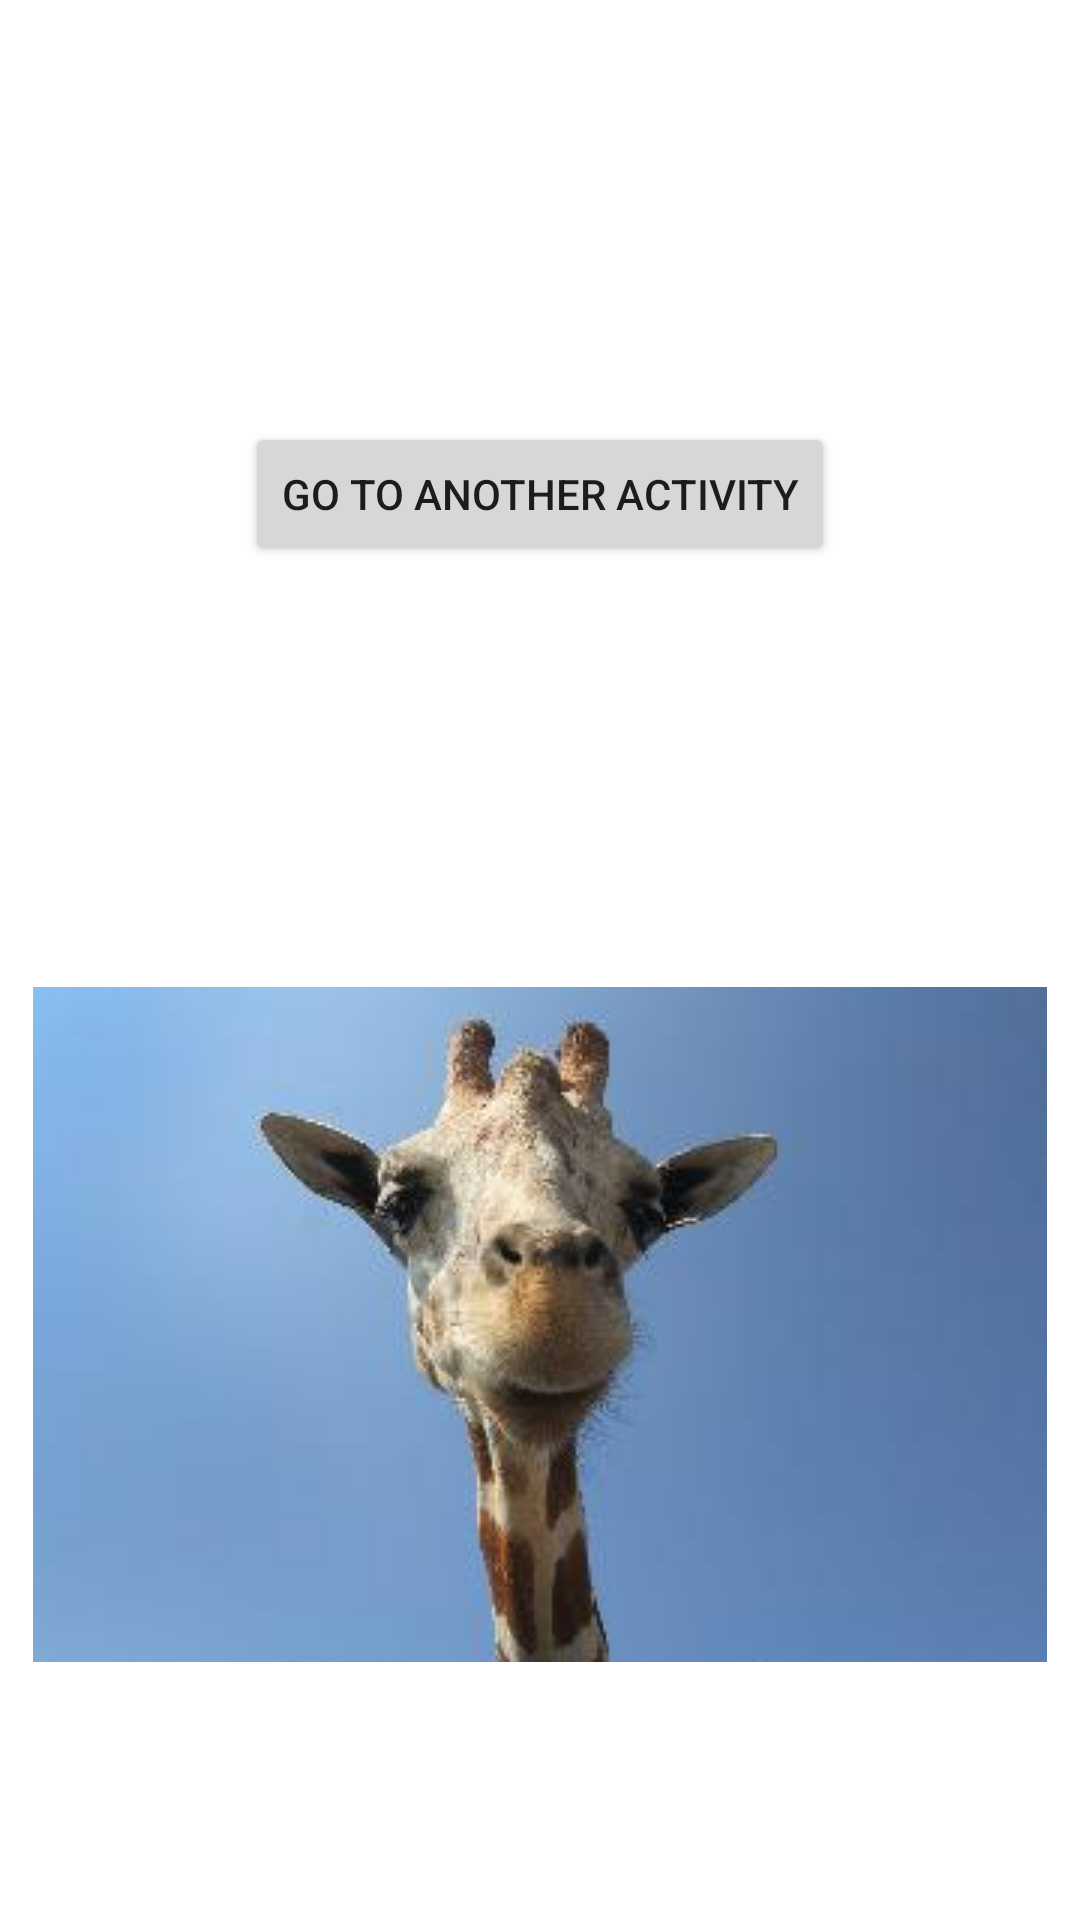

Here is an Android app screen rendered from its layout file. Give the layout XML and the strings, colors and styles it references.
<!-- AndroidManifest.xml: application theme Theme.ElCodeLab -->
<!-- res/layout/activity_animations.xml -->
<?xml version="1.0" encoding="utf-8"?>
<androidx.constraintlayout.widget.ConstraintLayout xmlns:android="http://schemas.android.com/apk/res/android"
    xmlns:app="http://schemas.android.com/apk/res-auto"
    xmlns:tools="http://schemas.android.com/tools"
    android:id="@+id/rootView"
    android:layout_width="match_parent"
    android:layout_height="match_parent"
    tools:context=".Animations">


    <ImageView
        android:id="@+id/imageView2"
        android:layout_width="wrap_content"
        android:layout_height="wrap_content"
        android:layout_marginTop="30dp"
        android:layout_marginBottom="86dp"
        app:layout_constraintBottom_toBottomOf="parent"
        app:layout_constraintEnd_toEndOf="parent"
        app:layout_constraintHorizontal_bias="0.5"
        app:layout_constraintStart_toStartOf="parent"
        app:srcCompat="@drawable/randomimage_08" />

    <Button
        android:id="@+id/button3"
        android:layout_width="wrap_content"
        android:layout_height="wrap_content"
        android:onClick="slideToSecondActivity"
        android:text="@string/go_to_another_activity"
        app:layout_constraintStart_toStartOf="parent"
        app:layout_constraintEnd_toEndOf="parent"
        app:layout_constraintTop_toTopOf="parent"
        app:layout_constraintBottom_toTopOf="@id/imageView2"/>

    <FrameLayout
        android:id="@+id/sceneRoot"
        android:layout_width="0dp"
        android:layout_height="0dp"
        app:layout_constraintBottom_toBottomOf="parent"
        app:layout_constraintEnd_toEndOf="parent"
        app:layout_constraintStart_toStartOf="parent"
        app:layout_constraintTop_toTopOf="parent"
        >



    </FrameLayout>

</androidx.constraintlayout.widget.ConstraintLayout>
<!-- resources referenced by this layout -->
<resources>
  <!-- drawable randomimage_08: jpeg bitmap (drawable, 7933 bytes) -->
  <string name="go_to_another_activity">GO TO ANOTHER ACTIVITY</string>
  <style name="Theme.ElCodeLab" parent="Theme.MaterialComponents.DayNight.DarkActionBar">
          
          <item name="colorPrimary">@color/purple_500</item>
          <item name="colorPrimaryVariant">@color/purple_700</item>
          <item name="colorOnPrimary">@color/white</item>
          
          <item name="colorSecondary">@color/teal_200</item>
          <item name="colorSecondaryVariant">@color/teal_700</item>
          <item name="colorOnSecondary">@color/black</item>
          
          <item name="android:statusBarColor" tools:targetApi="l">?attr/colorPrimaryVariant</item>
          
      </style>
  <!-- not gathered from this repository: default colours our renderer supplied (Android Studio template values) -->
  <color name="purple_500">#FF6200EE</color>
  <color name="purple_700">#FF3700B3</color>
  <color name="teal_200">#FF03DAC5</color>
  <color name="teal_700">#FF018786</color>
  <color name="black">#FF000000</color>
  <color name="white">#FFFFFFFF</color>
</resources>
